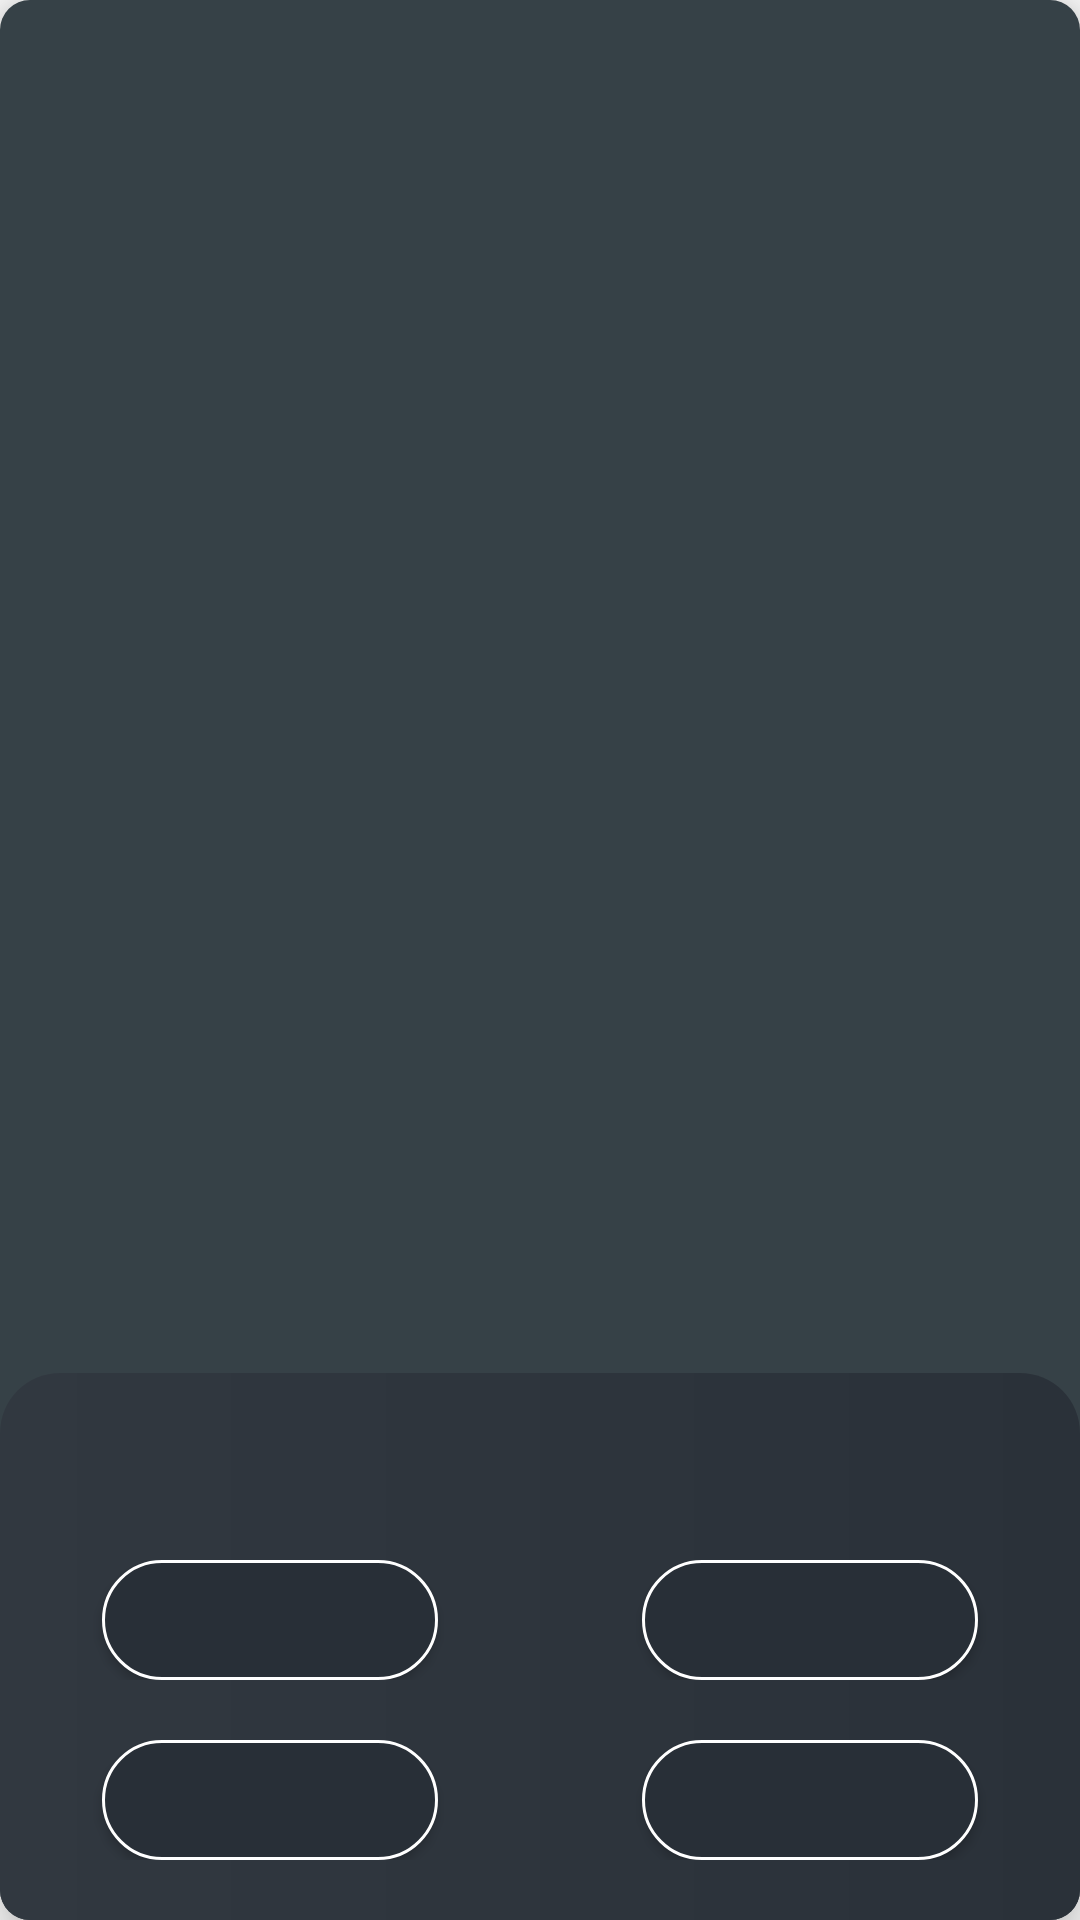

Reconstruct the res/layout file that produces this screen, plus the resources it refers to.
<!-- AndroidManifest.xml: application theme AppTheme -->
<!-- res/layout/item.xml -->
<?xml version="1.0" encoding="utf-8"?>
<FrameLayout xmlns:android="http://schemas.android.com/apk/res/android"
    xmlns:tools="http://schemas.android.com/tools"
    android:layout_gravity="center"
    android:layout_width="match_parent"
    android:layout_marginRight="10dp"
    android:layout_marginLeft="10dp"
    android:layout_height="500dp"
    android:paddingTop="10dp"

    android:elevation="10dp"
    android:background="@drawable/custom_card"
    >

        <ImageView
            android:id="@+id/imageView"
            android:layout_width="match_parent"
            android:layout_height="match_parent"
            android:src="@drawable/ic_baseline_add_24"
            />




    <LinearLayout
        android:layout_width="match_parent"
        android:layout_height="wrap_content"
        android:layout_gravity="bottom"
        android:orientation="vertical"
        android:background="@drawable/custom_choice">
        <LinearLayout
            android:layout_width="match_parent"
            android:layout_height="wrap_content"
            android:paddingTop="10dp"
            android:paddingBottom="10dp"
            >
        <TextView
            android:id="@+id/MonarchNameTextView"
            android:textSize="24sp"
            android:textColor="#ffffff"
            android:layout_marginStart="40dp"
            tools:text="Монарх"

            android:layout_width="match_parent"
            android:layout_height="wrap_content" />
        </LinearLayout>

        <LinearLayout
            android:layout_width="match_parent"
            android:layout_height="wrap_content"
            android:paddingTop="10dp"


            >
            <LinearLayout
                android:layout_width="match_parent"
                android:layout_height="wrap_content"
                android:layout_weight="50"
                android:gravity="center"
                android:paddingBottom="10dp"
                >
                <Button
                    android:id="@+id/buttonChoiceFirst"
                    android:layout_width="112dp"
                    android:layout_height="40dp"
                    android:background="@drawable/custom_button"
                    android:textColor="@drawable/text_color"
                    />
            </LinearLayout>
            <LinearLayout
                android:layout_width="match_parent"
                android:layout_height="wrap_content"
                android:layout_weight="50"
                android:gravity="center"
                android:paddingBottom="10dp"
                >
                <Button
                    android:id="@+id/buttonChoiceSecond"
                    android:layout_width="112dp"
                    android:layout_height="40dp"
                    android:background="@drawable/custom_button"
                    android:textColor="@drawable/text_color"
                    />
            </LinearLayout>
        </LinearLayout>
        <LinearLayout
            android:layout_width="match_parent"
            android:layout_height="wrap_content"
            >
            <LinearLayout
                android:layout_width="match_parent"
                android:layout_height="wrap_content"
                android:layout_weight="50"
                android:gravity="center"
                android:paddingTop="10dp"
                android:paddingBottom="10dp"
                >
                <Button
                    android:id="@+id/buttonChoiceThird"
                    android:layout_width="112dp"
                    android:layout_height="40dp"
                    android:background="@drawable/custom_button"
                    android:textColor="@drawable/text_color"
                    />
            </LinearLayout>
            <LinearLayout
                android:layout_width="match_parent"
                android:layout_height="wrap_content"
                android:layout_weight="50"
                android:gravity="center"
                android:paddingTop="10dp"
                android:paddingBottom="20dp"
                >
                <Button
                    android:id="@+id/buttonChoiceFourth"
                    android:elevation="10dp"
                    android:layout_width="112dp"
                    android:layout_height="40dp"
                    android:background="@drawable/custom_button"
                    android:textColor="@drawable/text_color"
                    />
            </LinearLayout>
        </LinearLayout>
            
    </LinearLayout>
  
   

    

    <ImageView
        android:id="@+id/item_swipe_left_indicator"

        android:alpha="0"
        android:layout_width="100dp"
        android:layout_height="40dp"
        android:layout_gravity="right"
        android:src="@drawable/result_true"
        android:layout_marginTop="25dp"
        android:layout_marginRight="25dp"
        android:rotation="30"
         />
    <ImageView
        android:id="@+id/item_swipe_right_indicator"
        android:alpha="0"
        android:layout_width="120dp"
        android:layout_height="50dp"
        android:src="@drawable/result_false"

        android:rotation="-30"
        android:layout_marginTop="25dp"
        android:layout_marginLeft="25dp"
        />
</FrameLayout>
<!-- resources referenced by this layout -->
<resources>
  <!-- drawable custom_button (drawable) -->
  <?xml version="1.0" encoding="utf-8"?>
  <selector xmlns:android="http://schemas.android.com/apk/res/android" >
  
      <item android:state_pressed="true">
          <shape android:shape="rectangle">
              <solid android:color="#ffffff" />
              <corners android:radius="50dp"/>
  
          </shape>
      </item>
      <item android:state_checkable="true">
          <shape android:shape="rectangle">
              <solid android:color="#ffffff" />
              <corners android:radius="50dp"/>
              <stroke android:color="#ffffff" android:width="1dp"/>
  
          </shape>
      </item>
      <item>
          <shape android:shape="rectangle">
              <solid android:color="#282f37"/>
              <stroke android:color="#ffffff" android:width="1dp"/>
              <corners android:radius="50dp"/>
          </shape>
      </item>
  
  
  
  </selector>
  <!-- drawable custom_card (drawable) -->
  <?xml version="1.0" encoding="utf-8"?>
  <shape xmlns:android="http://schemas.android.com/apk/res/android">
      <solid android:color="#364147"/>
      <corners
          android:radius="10dp"
          />
  
  </shape>
  <!-- drawable custom_choice (drawable) -->
  <?xml version="1.0" encoding="utf-8"?>
  <shape xmlns:android="http://schemas.android.com/apk/res/android">
      <solid android:color="#2a3139"/>
      <gradient
          android:startColor="#313840"
          android:endColor="#2a3139"
          />
      <corners
  
          android:topRightRadius="20dp"
          android:topLeftRadius="20dp"
          android:bottomRightRadius="10dp"
          android:bottomLeftRadius="10dp"
          />
  
  </shape>
  <!-- drawable result_true: png bitmap (drawable, 25159 bytes) -->
  <!-- drawable text_color (drawable) -->
  <?xml version="1.0" encoding="utf-8"?>
  <selector xmlns:android="http://schemas.android.com/apk/res/android">
      <item android:color="#282f37" android:state_pressed="true" />
      <item android:color="#ffffff" />
  </selector>
  <style name="AppTheme" parent="Theme.AppCompat.Light.DarkActionBar">
          
          <item name="colorPrimary">@color/colorPrimary</item>
          <item name="colorPrimaryDark">@color/colorPrimaryDark</item>
      </style>
  <color name="colorPrimary">#6200EE</color>
  <color name="colorPrimaryDark">#3700B3</color>
</resources>
